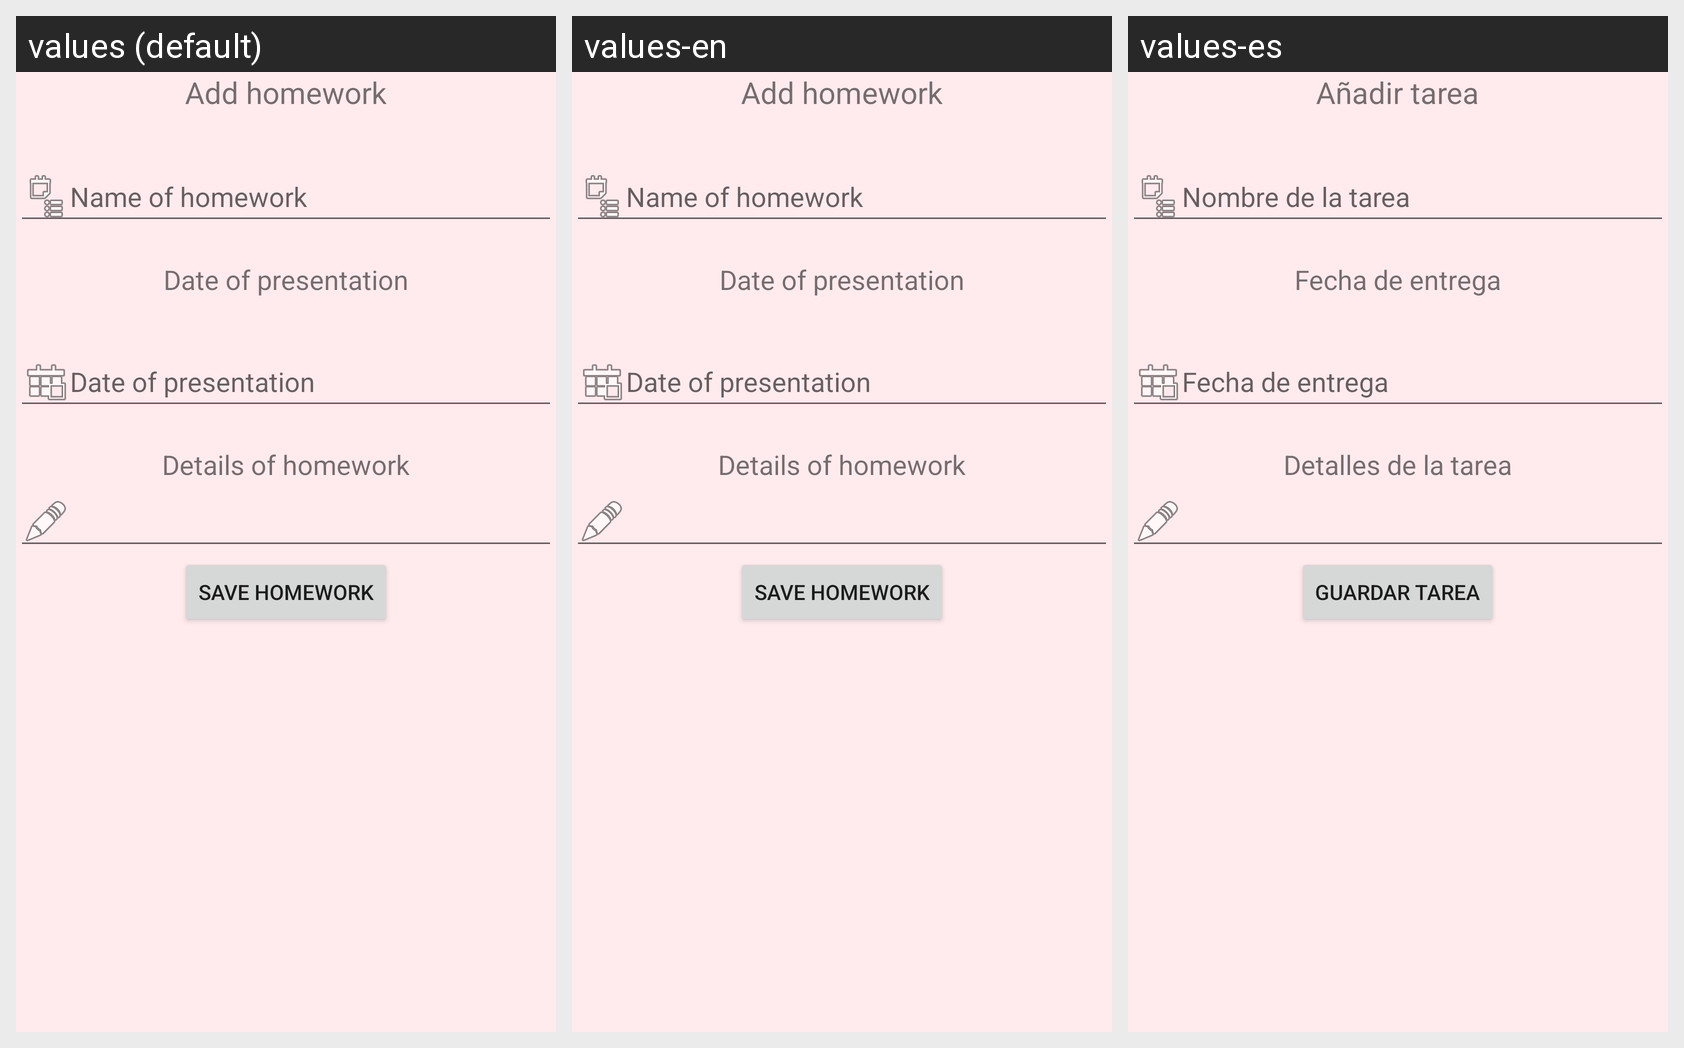

This grid shows one Android layout under several languages. Give, for every string resource on the screen, its name, the default text and each shown locale's text.
Android screen res/layout/activity_registrotareas.xml rendered under 3 locales, left to right: values (default), values-en, values-es. Device: Nexus 5 (rendered at 1080×1920; each locale shown at half size, 540×960, under a caption strip naming it); theme AppTheme.
Strings drawn on this screen, with the default value and each locale's value (text and hints the layout hard-codes, and strings that could not be matched under every locale, appear in the picture but are not listed):

nombretarea
  values: Name of homework
  values-en: Name of homework
  values-es: Nombre de la tarea

fechaentrega
  values: Date of presentation
  values-en: Date of presentation
  values-es: Fecha de entrega

detalles
  values: Details of homework
  values-en: Details of homework
  values-es: Detalles de la tarea

guardartarea
  values: Save homework
  values-en: Save homework
  values-es: Guardar tarea
